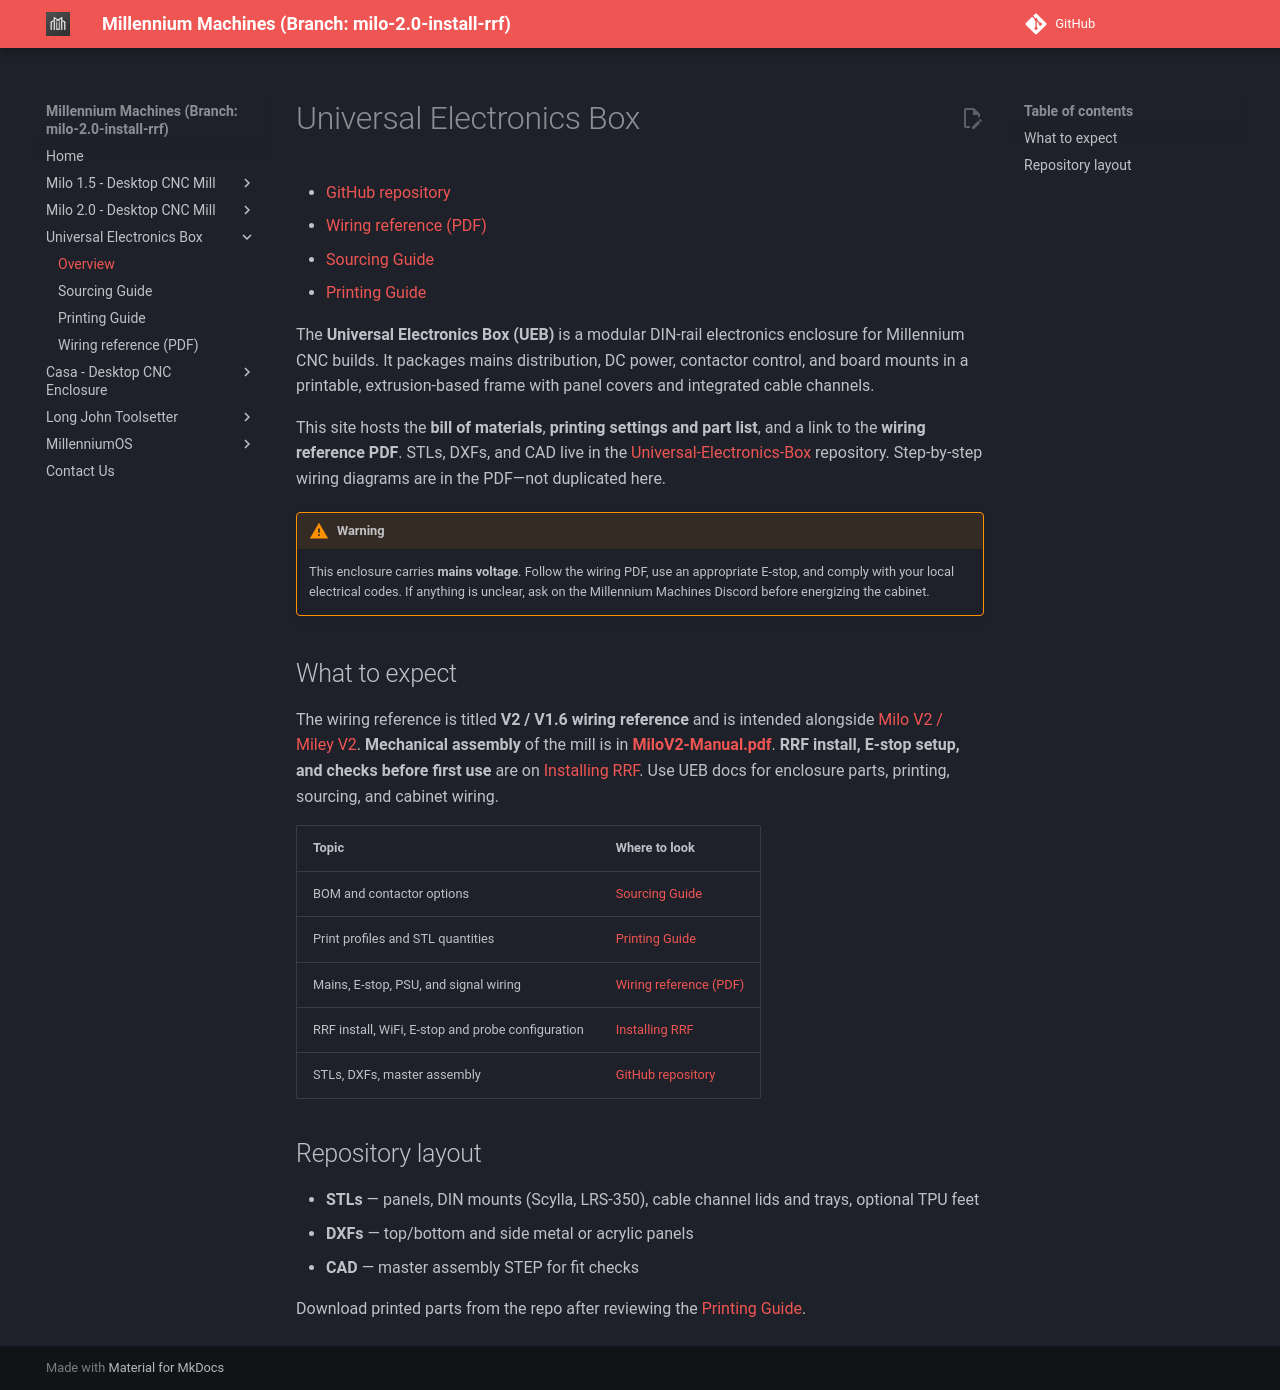

repository: MillenniumMachines/millenniummachines.github.io · page: docs-milo-2.0-install-rrf/ueb/index.html · generator: mkdocs

# Universal Electronics Box

- [GitHub repository](https://github.com/MillenniumMachines/Universal-Electronics-Box)
- [Wiring reference (PDF)](https://github.com/MillenniumMachines/Universal-Electronics-Box/blob/main/Millennium%20Universal%20CNC%20wiring%20.pdf)
- [Sourcing Guide](./bom/sourcing_guide.md)
- [Printing Guide](./printing/print_guide.md)

The **Universal Electronics Box (UEB)** is a modular DIN-rail electronics enclosure for Millennium CNC builds. It packages mains distribution, DC power, contactor control, and board mounts in a printable, extrusion-based frame with panel covers and integrated cable channels.

This site hosts the **bill of materials**, **printing settings and part list**, and a link to the **wiring reference PDF**. STLs, DXFs, and CAD live in the [Universal-Electronics-Box](https://github.com/MillenniumMachines/Universal-Electronics-Box) repository. Step-by-step wiring diagrams are in the PDF—not duplicated here.

!!! warning

    This enclosure carries **mains voltage**. Follow the wiring PDF, use an appropriate E-stop, and comply with your local electrical codes. If anything is unclear, ask on the Millennium Machines Discord before energizing the cabinet.

## What to expect

The wiring reference is titled **V2 / V1.6 wiring reference** and is intended alongside [Milo V2 / Miley V2](https://github.com/MillenniumMachines/Milo-V2.0). **Mechanical assembly** of the mill is in **[MiloV2-Manual.pdf](https://github.com/MillenniumMachines/Milo-V2.0/blob/main/Manual/MiloV2-Manual.pdf)**. **RRF install, E-stop setup, and checks before first use** are on [Installing RRF](../milo_2.0/install_rrf.md). Use UEB docs for enclosure parts, printing, sourcing, and cabinet wiring.

| Topic | Where to look |
| --- | --- |
| BOM and contactor options | [Sourcing Guide](./bom/sourcing_guide.md) |
| Print profiles and STL quantities | [Printing Guide](./printing/print_guide.md) |
| Mains, E-stop, PSU, and signal wiring | [Wiring reference (PDF)](https://github.com/MillenniumMachines/Universal-Electronics-Box/blob/main/Millennium%20Universal%20CNC%20wiring%20.pdf) |
| RRF install, WiFi, E-stop and probe configuration | [Installing RRF](../milo_2.0/install_rrf.md) |
| STLs, DXFs, master assembly | [GitHub repository](https://github.com/MillenniumMachines/Universal-Electronics-Box) |

## Repository layout

- **STLs** — panels, DIN mounts (Scylla, LRS-350), cable channel lids and trays, optional TPU feet
- **DXFs** — top/bottom and side metal or acrylic panels
- **CAD** — master assembly STEP for fit checks

Download printed parts from the repo after reviewing the [Printing Guide](./printing/print_guide.md).
